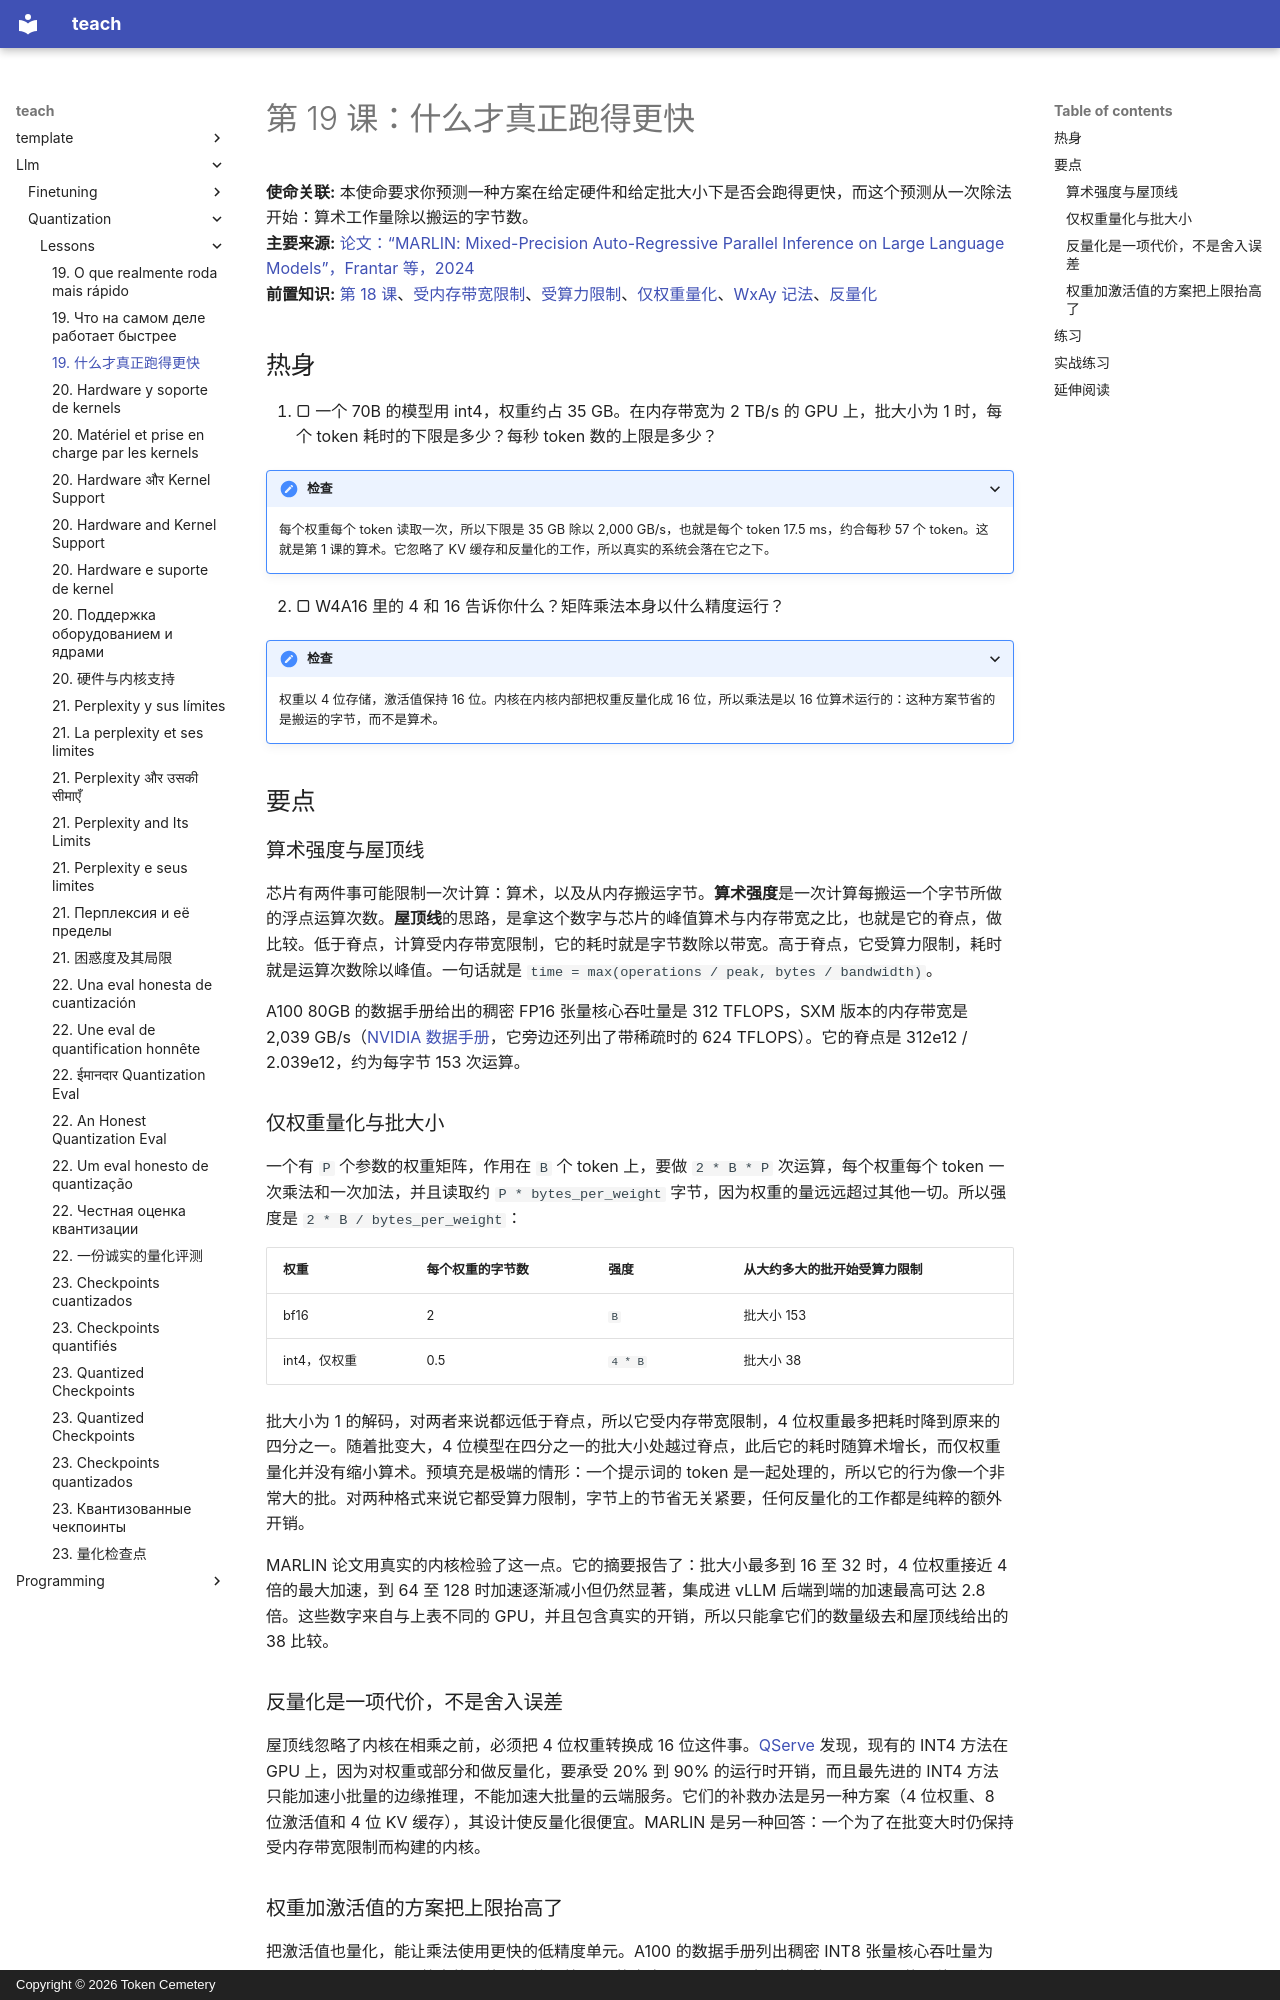

repository: TokenCemetery/teach · page: llm/quantization/lessons/0019-what-actually-runs-faster.zh/index.html · generator: mkdocs · copyright: Copyright © 2026 Token Cemetery

---
title: "19. 什么才真正跑得更快"
description: "为什么仅权重量化能加快小批量解码，却可能拖慢大批量预填充"
type: lesson
---

# 第 19 课：什么才真正跑得更快

**使命关联:** 本使命要求你预测一种方案在给定硬件和给定批大小下是否会跑得更快，而这个预测从一次除法开始：算术工作量除以搬运的字节数。
**主要来源:** [论文：“MARLIN: Mixed-Precision Auto-Regressive Parallel Inference on Large Language Models”，Frantar 等，2024](https://arxiv.org/abs/2408.11743)
**前置知识:** [第 18 课](0018-qat-for-llms.md)、[受内存带宽限制](../GLOSSARY.md)、[受算力限制](../GLOSSARY.md)、[仅权重量化](../GLOSSARY.md)、[WxAy 记法](../GLOSSARY.md)、[反量化](../GLOSSARY.md)

## 热身

1. ▢ 一个 70B 的模型用 int4，权重约占 35 GB。在内存带宽为 2 TB/s 的 GPU 上，批大小为 1 时，每个 token 耗时的下限是多少？每秒 token 数的上限是多少？

<details markdown="1"><summary>检查</summary>

每个权重每个 token 读取一次，所以下限是 35 GB 除以 2,000 GB/s，也就是每个 token 17.5 ms，约合每秒 57 个 token。这就是第 1 课的算术。它忽略了 KV 缓存和反量化的工作，所以真实的系统会落在它之下。

</details>

2. ▢ W4A16 里的 4 和 16 告诉你什么？矩阵乘法本身以什么精度运行？

<details markdown="1"><summary>检查</summary>

权重以 4 位存储，激活值保持 16 位。内核在内核内部把权重反量化成 16 位，所以乘法是以 16 位算术运行的：这种方案节省的是搬运的字节，而不是算术。

</details>

## 要点

### 算术强度与屋顶线

芯片有两件事可能限制一次计算：算术，以及从内存搬运字节。**算术强度**是一次计算每搬运一个字节所做的浮点运算次数。**屋顶线**的思路，是拿这个数字与芯片的峰值算术与内存带宽之比，也就是它的脊点，做比较。低于脊点，计算受内存带宽限制，它的耗时就是字节数除以带宽。高于脊点，它受算力限制，耗时就是运算次数除以峰值。一句话就是 `time = max(operations / peak, bytes / bandwidth)`。

A100 80GB 的数据手册给出的稠密 FP16 张量核心吞吐量是 312 TFLOPS，SXM 版本的内存带宽是 2,039 GB/s（[NVIDIA 数据手册](https://www.nvidia.com/content/dam/en-zz/Solutions/Data-Center/a100/pdf/nvidia-a100-datasheet-nvidia-us-2188504-web.pdf)，它旁边还列出了带稀疏时的 624 TFLOPS）。它的脊点是 312e12 / 2.039e12，约为每字节 153 次运算。

### 仅权重量化与批大小

一个有 `P` 个参数的权重矩阵，作用在 `B` 个 token 上，要做 `2 * B * P` 次运算，每个权重每个 token 一次乘法和一次加法，并且读取约 `P * bytes_per_weight` 字节，因为权重的量远远超过其他一切。所以强度是 `2 * B / bytes_per_weight`：

| 权重 | 每个权重的字节数 | 强度 | 从大约多大的批开始受算力限制 |
|---|---|---|---|
| bf16 | 2 | `B` | 批大小 153 |
| int4，仅权重 | 0.5 | `4 * B` | 批大小 38 |

批大小为 1 的解码，对两者来说都远低于脊点，所以它受内存带宽限制，4 位权重最多把耗时降到原来的四分之一。随着批变大，4 位模型在四分之一的批大小处越过脊点，此后它的耗时随算术增长，而仅权重量化并没有缩小算术。预填充是极端的情形：一个提示词的 token 是一起处理的，所以它的行为像一个非常大的批。对两种格式来说它都受算力限制，字节上的节省无关紧要，任何反量化的工作都是纯粹的额外开销。

MARLIN 论文用真实的内核检验了这一点。它的摘要报告了：批大小最多到 16 至 32 时，4 位权重接近 4 倍的最大加速，到 64 至 128 时加速逐渐减小但仍然显著，集成进 vLLM 后端到端的加速最高可达 2.8 倍。这些数字来自与上表不同的 GPU，并且包含真实的开销，所以只能拿它们的数量级去和屋顶线给出的 38 比较。

### 反量化是一项代价，不是舍入误差

屋顶线忽略了内核在相乘之前，必须把 4 位权重转换成 16 位这件事。[QServe](https://arxiv.org/abs/2405.04532) 发现，现有的 INT4 方法在 GPU 上，因为对权重或部分和做反量化，要承受 20% 到 90% 的运行时开销，而且最先进的 INT4 方法只能加速小批量的边缘推理，不能加速大批量的云端服务。它们的补救办法是另一种方案（4 位权重、8 位激活值和 4 位 KV 缓存），其设计使反量化很便宜。MARLIN 是另一种回答：一个为了在批变大时仍保持受内存带宽限制而构建的内核。
